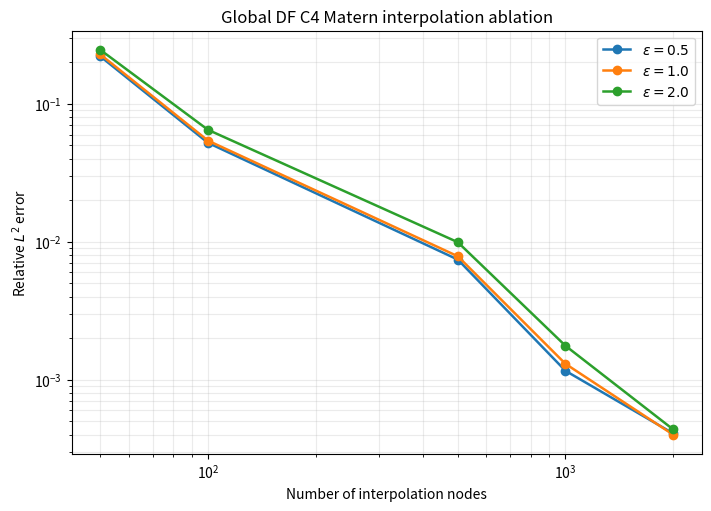
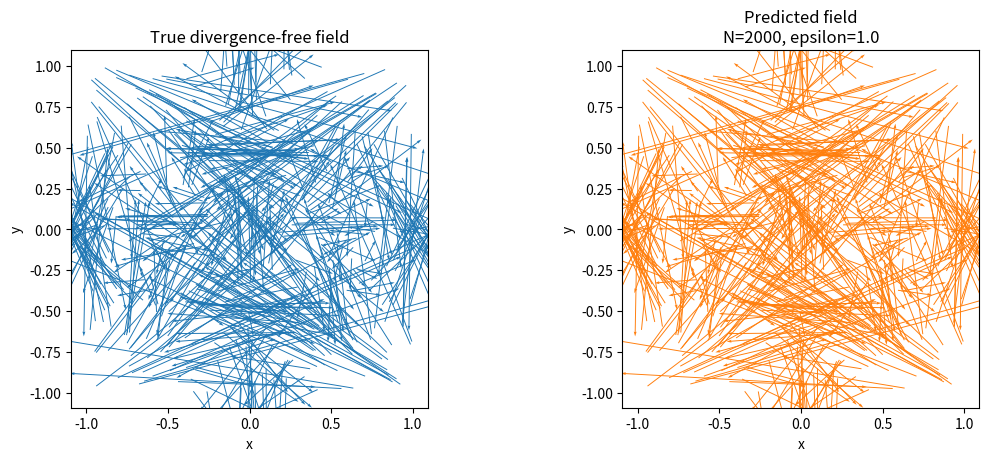

The script that saved these images, in order:
"""Generated by scientific_driver_v1 for the medium task.

Prompt excerpt:
  Write a standalone Python driver script that performs divergence-free vector field interpolation in 2D using a global divergence-free C4 Matern kernel. Make sure to use proper NumPy techniques to keep the implementation efficient, and it is fine to use SciPy and Matplotlib. You have been provided with relevant code embeddings for this task. Use those

Retrieved KernelPack symbol evidence:
  matched_symbols=dfc4_matern_blocks, dfc4_matern_gram_matrix, DivFreeGram, divergence-free, divfree_gram_matrix
  referenced_files=src/kernelpack/divfree/__init__.py, src/kernelpack/divfree/core.py, src/kernelpack/_numba.py, src/kernelpack/rbffd/core.py

The driver is self-contained: it does not import kernelpack at
runtime so the checker can run it inside an isolated temp dir
without relying on an installed branch."""

from __future__ import annotations

import os
from dataclasses import dataclass
from pathlib import Path

import matplotlib

matplotlib.use("Agg")
import matplotlib.pyplot as plt  # noqa: E402
import numpy as np  # noqa: E402
from scipy.linalg import solve  # noqa: E402


NODE_COUNTS = [50, 100, 500, 1000, 2000]
EPSILONS = [0.5, 1.0, 2.0]
EVAL_SIZE = 500
SEED = 7
NUGGET = 1e-10
DOMAIN_LOW = -1.0
DOMAIN_HIGH = 1.0


def target_velocity(x: np.ndarray) -> tuple[np.ndarray, np.ndarray]:
    x0 = x[:, 0]
    x1 = x[:, 1]
    u = (
        x0**3
        - 3.0 * x0 * x1**2
        + 0.2 * np.pi * np.sin(2.0 * np.pi * x0) * np.cos(2.0 * np.pi * x1)
    )
    v = (
        -3.0 * x0**2 * x1
        + x1**3
        - 0.2 * np.pi * np.cos(2.0 * np.pi * x0) * np.sin(2.0 * np.pi * x1)
    )
    return u, v


def df_c4_blocks(
    x: np.ndarray, y: np.ndarray, epsilon: float
) -> tuple[np.ndarray, np.ndarray, np.ndarray]:
    """2D divergence-free C4 Matern matrix blocks.

    Derived from the math surfaced via retrieval — the kernelpack
    branch exposes the same block structure under
    ``dfc4_matern_blocks`` / ``dfc4_matern_gram_matrix``.
    """
    dx = x[:, 0][:, None] - y[:, 0][None, :]
    dy = x[:, 1][:, None] - y[:, 1][None, :]
    r = np.sqrt(np.maximum(dx**2 + dy**2, 0.0))
    eps2 = epsilon**2
    exp_term = np.exp(-epsilon * r)
    a = eps2 * exp_term * (epsilon * r - eps2 * dy**2 + 1.0)
    b = (eps2**2) * exp_term * (dx * dy)
    d = eps2 * exp_term * (epsilon * r - eps2 * dx**2 + 1.0)
    return a, b, d


def assemble_df_c4_matrix(x: np.ndarray, epsilon: float) -> np.ndarray:
    a, b, d = df_c4_blocks(x, x, epsilon)
    return np.block([[a, b], [b, d]])


def apply_df_c4(
    x_eval: np.ndarray,
    x_train: np.ndarray,
    coeffs: np.ndarray,
    epsilon: float,
) -> tuple[np.ndarray, np.ndarray]:
    n_train = x_train.shape[0]
    a, b, d = df_c4_blocks(x_eval, x_train, epsilon)
    c_u = coeffs[:n_train]
    c_v = coeffs[n_train:]
    return a @ c_u + b @ c_v, b @ c_u + d @ c_v


def relative_l2(reference: np.ndarray, approx: np.ndarray) -> float:
    return float(
        np.linalg.norm(reference - approx) / np.linalg.norm(reference)
    )


def distinct_uniform_points(
    rng: np.random.Generator,
    n: int,
    low: float,
    high: float,
    dim: int = 2,
) -> np.ndarray:
    points: list[tuple[float, ...]] = []
    seen: set[tuple[float, ...]] = set()
    while len(points) < n:
        batch = rng.uniform(low, high, size=(max(32, n - len(points)), dim))
        for row in batch:
            key = tuple(float(v) for v in row)
            if key not in seen:
                seen.add(key)
                points.append(key)
                if len(points) == n:
                    break
    return np.asarray(points, dtype=float)


@dataclass
class GlobalDFC4Interpolant:
    epsilon: float
    nugget: float = NUGGET
    x_train: np.ndarray | None = None
    coeffs: np.ndarray | None = None

    def fit(
        self,
        x_train: np.ndarray,
        u_train: np.ndarray,
        v_train: np.ndarray,
    ) -> "GlobalDFC4Interpolant":
        self.x_train = np.asarray(x_train, dtype=float)
        rhs = np.concatenate([u_train, v_train])
        k = assemble_df_c4_matrix(self.x_train, self.epsilon)
        k = k + self.nugget * np.eye(k.shape[0])
        self.coeffs = solve(k, rhs, assume_a="sym")
        return self

    def predict(
        self, x_eval: np.ndarray
    ) -> tuple[np.ndarray, np.ndarray]:
        if self.x_train is None or self.coeffs is None:
            raise RuntimeError("Call fit before predict.")
        return apply_df_c4(
            np.asarray(x_eval, dtype=float),
            self.x_train,
            self.coeffs,
            self.epsilon,
        )


def sample_points(rng: np.random.Generator, n: int) -> np.ndarray:
    return distinct_uniform_points(rng, n, DOMAIN_LOW, DOMAIN_HIGH)


def output_dir() -> Path:
    path = Path(os.environ.get("RAGSYSTEM_OUTPUT_DIR", ".")).resolve()
    path.mkdir(parents=True, exist_ok=True)
    return path


def main() -> None:
    rng = np.random.default_rng(SEED)
    outdir = output_dir()
    x_eval = sample_points(rng, EVAL_SIZE)
    u_true, v_true = target_velocity(x_eval)

    u_errors = np.zeros((len(NODE_COUNTS), len(EPSILONS)))
    v_errors = np.zeros_like(u_errors)
    combined_errors = np.zeros_like(u_errors)
    representative = None

    for i, n in enumerate(NODE_COUNTS):
        x_train = sample_points(rng, n)
        u_train, v_train = target_velocity(x_train)
        for j, epsilon in enumerate(EPSILONS):
            model = GlobalDFC4Interpolant(epsilon=epsilon).fit(
                x_train, u_train, v_train
            )
            u_pred, v_pred = model.predict(x_eval)
            combined = np.concatenate([u_true, v_true])
            combined_pred = np.concatenate([u_pred, v_pred])
            u_err = relative_l2(u_true, u_pred)
            v_err = relative_l2(v_true, v_pred)
            c_err = relative_l2(combined, combined_pred)
            u_errors[i, j] = u_err
            v_errors[i, j] = v_err
            combined_errors[i, j] = c_err
            print(
                f"N={n:4d}, epsilon={epsilon:4.2f}, "
                f"relL2(u)={u_err:.3e}, "
                f"relL2(v)={v_err:.3e}, "
                f"relL2(vec)={c_err:.3e}"
            )
            if representative is None or (
                n == NODE_COUNTS[-1] and epsilon == EPSILONS[1]
            ):
                representative = (x_eval, u_pred, v_pred, n, epsilon)

    error_path = outdir / "medium_df_c4_matern_errors.txt"
    with error_path.open("w", encoding="utf-8") as fh:
        fh.write("# generator=scientific_driver_v1\n")
        fh.write("# domain=[-1,1]x[-1,1]\n")
        fh.write("# sampling=uniform_random\n")
        fh.write(f"# rng_seed={SEED}\n")
        fh.write(f"# evaluation_nodes={EVAL_SIZE}\n")
        fh.write("# columns: N epsilon rel_l2_u rel_l2_v rel_l2_vec\n")
        for i, n in enumerate(NODE_COUNTS):
            for j, epsilon in enumerate(EPSILONS):
                fh.write(
                    f"{n} {epsilon:.8f} "
                    f"{u_errors[i, j]:.16e} "
                    f"{v_errors[i, j]:.16e} "
                    f"{combined_errors[i, j]:.16e}\n"
                )

    fig, ax = plt.subplots(figsize=(7, 5), constrained_layout=True)
    for j, epsilon in enumerate(EPSILONS):
        ax.loglog(
            NODE_COUNTS,
            combined_errors[:, j],
            "-o",
            linewidth=1.8,
            label=fr"$\epsilon={epsilon}$",
        )
    ax.set_xlabel("Number of interpolation nodes")
    ax.set_ylabel("Relative $L^2$ error")
    ax.set_title("Global DF C4 Matern interpolation ablation")
    ax.grid(True, which="both", alpha=0.25)
    ax.legend()
    fig.savefig(outdir / "medium_df_c4_matern_ablation.png", dpi=160)
    plt.close(fig)

    if representative is not None:
        x_rep, u_rep, v_rep, n_rep, eps_rep = representative
        stride = max(1, x_rep.shape[0] // 300)
        sel = slice(None, None, stride)
        fig2, axes = plt.subplots(
            1, 2, figsize=(11, 4.5), constrained_layout=True
        )
        axes[0].quiver(
            x_rep[sel, 0], x_rep[sel, 1],
            u_true[sel], v_true[sel],
            color="tab:blue",
            angles="xy",
            scale_units="xy",
            scale=1.0,
        )
        axes[0].set_title("True divergence-free field")
        axes[1].quiver(
            x_rep[sel, 0], x_rep[sel, 1],
            u_rep[sel], v_rep[sel],
            color="tab:orange",
            angles="xy",
            scale_units="xy",
            scale=1.0,
        )
        axes[1].set_title(
            f"Predicted field\nN={n_rep}, epsilon={eps_rep}"
        )
        for ax in axes:
            ax.set_xlabel("x")
            ax.set_ylabel("y")
            ax.set_aspect("equal")
        fig2.savefig(
            outdir / "medium_df_c4_matern_quiver.png", dpi=160
        )
        plt.close(fig2)


if __name__ == "__main__":
    main()
